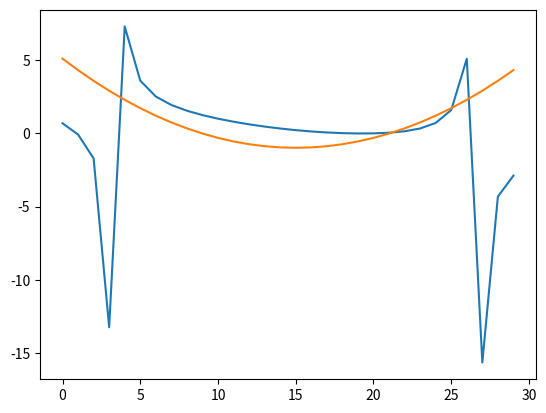

The script that saved this image:
from numpy.lib import math
import matplotlib.pyplot as plt
import numpy as np


def iter_method():

    x = 0.9
    y = 0.4
    dif = 1

    k = 0
    X = x
    Y = y
    while dif > 0.0001:
        y = np.sqrt((1 - 0.7 * (X ** 2)) / 2)
        x = np.sqrt(np.tan(X * Y + 0.2))
        dif = np.abs(x - X)
        X = x
        Y = y
        k += 1
    return x, y, k

def jacobian(x, y):
    J = [[0, 0], [0, 0]]
    J[0][0] = y / ((np.cos(x * y + 0.2)) ** 2) - 1
    J[0][1] = x / ((np.cos(x * y + 0.2)) ** 2)
    J[1][0] = 1.4 * x
    J[1][1] = 4 * y
    return J

def newton_method():

    k = 0
    x = 0.9
    y = 0.4
    dif = 1

    while dif > 0.0001:
        j = np.array(np.linalg.inv(jacobian(x, y)))
        mas = np.array([np.tan(x * y + 0.2) - x ** 2, 0.7 * (x ** 2) + 2 * (y ** 2) - 1])
        res = mas.dot(j)
        x1 = x
        x -= res[0]
        y -= res[1]
        dif = np.abs(x - x1)
        k += 1
    return x, y, k

def plot_method():
    x = np.arange(-1.5, 1.5, 0.1)
    y = np.arange(-1.5, 1.5, 0.1)

    a = np.tan(x * y + 0.2) - x
    b = 0.7 * (x ** 2) + 2 * (y ** 2) - 1

    plt.plot(a)
    plt.plot(b)
    plt.show()

iter_res = iter_method()
newton_res = newton_method()
plot_method()

print(f"Метод простых итераций: x = {iter_res[0]}, y = {iter_res[1]} n = {iter_res[2]} шагов")
print(f"Метод Ньютона: x = {newton_res[0]}, y = {newton_res[1]} n = {newton_res[2]} шагов")
